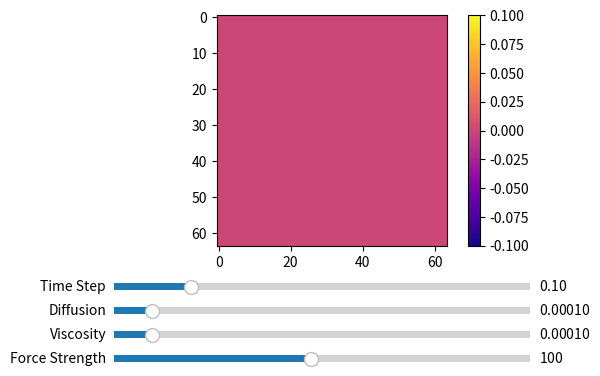

The script that saved this image:
import numpy as np
import matplotlib.pyplot as plt
from matplotlib.animation import FuncAnimation
from matplotlib.widgets import Slider

# Grid and simulation parameters
N = 64  # Grid size
dt = 0.1  # Time step
diff = 0.0001  # Diffusion rate
visc = 0.0001  # Viscosity
force_strength = 100  # Force strength
grid = np.zeros((N, N, 3))  # Initialize density and velocity grids

# Initialize source term, interaction variables, and force timers
density_source = np.zeros((N, N))
velocity_source = np.zeros((N, N, 2))  # Force vectors for velocity (u, v)
force_timer = np.zeros((N, N), dtype=int)  # Timer to track force duration
force_duration = 10  # Frames for which force is applied after a click

# Boundary conditions
def set_boundary_conditions(x, index_=None):
    if index_ is None or index_ == 0:  # Density
        x[0, :] = x[1, :]      # Top wall
        x[-1, :] = x[-2, :]    # Bottom wall
        x[:, 0] = x[:, 1]      # Left wall
        x[:, -1] = x[:, -2]    # Right wall
    else:  # Velocity
        x[0, :] = 0
        x[-1, :] = 0
        x[:, 0] = 0
        x[:, -1] = 0
    return x

# Add source
def add_source(D0, S, dt):
    D0 += dt * S
    return D0

# Diffusion using Gauss-Seidel iteration
def diffuse_gauss_seidel(D0, diff, dt, iterations=20):
    D = np.copy(D0)
    a = dt * diff * N * N
    for _ in range(iterations):
        for i in range(1, N-1):
            for j in range(1, N-1):
                D[i, j] = (D0[i, j] + a * (D[i-1, j] + D[i+1, j] +
                           D[i, j-1] + D[i, j+1])) / (1 + 4 * a)
        D = set_boundary_conditions(D)  # Apply after each iteration
    return D

# Advection
def advect(D0, index_, dt):
    u = D0[:, :, 1]
    v = D0[:, :, 2]
    dt0 = dt * N
    for i in range(1, N-1):
        for j in range(1, N-1):
            x = i - dt0 * u[i, j]
            y = j - dt0 * v[i, j]
            x = min(N-1.5, max(0.5, x))
            y = min(N-1.5, max(0.5, y))
            i0, j0 = int(x), int(y)
            i1, j1 = i0 + 1, j0 + 1
            s1, t1 = x - i0, y - j0
            s0, t0 = 1 - s1, 1 - t1
            D0[i, j, index_] = (s0 * (t0 * D0[i0, j0, index_] + t1 * D0[i0, j1, index_]) +
                                s1 * (t0 * D0[i1, j0, index_] + t1 * D0[i1, j1, index_]))
    D0 = set_boundary_conditions(D0, index_)
    return D0

# Projection
def project(D0, iterations=20):
    h = 1 / N
    u = D0[:, :, 1]
    v = D0[:, :, 2]
    div = np.zeros((N, N))
    p = np.zeros((N, N))

    for i in range(1, N-1):
        for j in range(1, N-1):
            div[i, j] = -0.5 * h * (u[i + 1, j] - u[i - 1, j] + v[i, j + 1] - v[i, j - 1])

    div = set_boundary_conditions(div)
    p = set_boundary_conditions(p)

    for _ in range(iterations):
        for i in range(1, N-1):
            for j in range(1, N-1):
                p[i, j] = (div[i, j] + p[i - 1, j] + p[i + 1, j] +
                           p[i, j - 1] + p[i, j + 1]) / 4
        p = set_boundary_conditions(p)

    for i in range(1, N-1):
        for j in range(1, N-1):
            u[i, j] -= 0.5 * (p[i + 1, j] - p[i - 1, j]) / h
            v[i, j] -= 0.5 * (p[i, j + 1] - p[i, j - 1]) / h

    D0[:, :, 1] = set_boundary_conditions(u, 1)
    D0[:, :, 2] = set_boundary_conditions(v, 2)
    return D0

# Click handler for user interaction
def on_click(event):
    if event.xdata is not None and event.ydata is not None:
        x, y = int(event.xdata), int(event.ydata)
        density_source[y, x] += 50
        velocity_source[y, x, 0] += (np.random.rand() - 0.5) * force_strength
        velocity_source[y, x, 1] += (np.random.rand() - 0.5) * force_strength
        force_timer[y, x] = force_duration

# Plotting setup
fig, ax = plt.subplots()
plt.subplots_adjust(left=0.25, bottom=0.4)
im = ax.imshow(grid[:, :, 0], animated=True, cmap="plasma")
plt.colorbar(im)

# Slider axes
ax_dt = plt.axes([0.25, 0.3, 0.65, 0.03])
ax_diff = plt.axes([0.25, 0.25, 0.65, 0.03])
ax_visc = plt.axes([0.25, 0.2, 0.65, 0.03])
ax_force = plt.axes([0.25, 0.15, 0.65, 0.03])

# Sliders
slider_dt = Slider(ax_dt, 'Time Step', 0.01, 0.5, valinit=dt)
slider_diff = Slider(ax_diff, 'Diffusion', 0.00001, 0.001, valinit=diff)
slider_visc = Slider(ax_visc, 'Viscosity', 0.00001, 0.001, valinit=visc)
slider_force = Slider(ax_force, 'Force Strength', 10, 200, valinit=force_strength)

# Update sliders
def update_params(val):
    global dt, diff, visc, force_strength
    dt = slider_dt.val
    diff = slider_diff.val
    visc = slider_visc.val
    force_strength = slider_force.val

slider_dt.on_changed(update_params)
slider_diff.on_changed(update_params)
slider_visc.on_changed(update_params)
slider_force.on_changed(update_params)

# Update function for animation
def update(frame):
    global grid, density_source, velocity_source, force_timer

    active_forces = force_timer > 0
    grid[:, :, 0] = add_source(grid[:, :, 0], density_source * active_forces, dt)
    grid[:, :, 1] = add_source(grid[:, :, 1], velocity_source[:, :, 0] * active_forces, dt)
    grid[:, :, 2] = add_source(grid[:, :, 2], velocity_source[:, :, 1] * active_forces, dt)

    force_timer[force_timer > 0] -= 1

    grid[:, :, 0] = diffuse_gauss_seidel(grid[:, :, 0], diff, dt)
    grid[:, :, 1] = diffuse_gauss_seidel(grid[:, :, 1], visc, dt)
    grid[:, :, 2] = diffuse_gauss_seidel(grid[:, :, 2], visc, dt)
    grid = advect(grid, 0, dt)
    grid = advect(grid, 1, dt)
    grid = advect(grid, 2, dt)

    grid = project(grid)
    im.set_array(grid[:, :, 0])
    return [im]

# Connect click handler and create animation
fig.canvas.mpl_connect('button_press_event', on_click)
anim = FuncAnimation(fig, update, frames=None, interval=50, blit=True)
plt.show()
